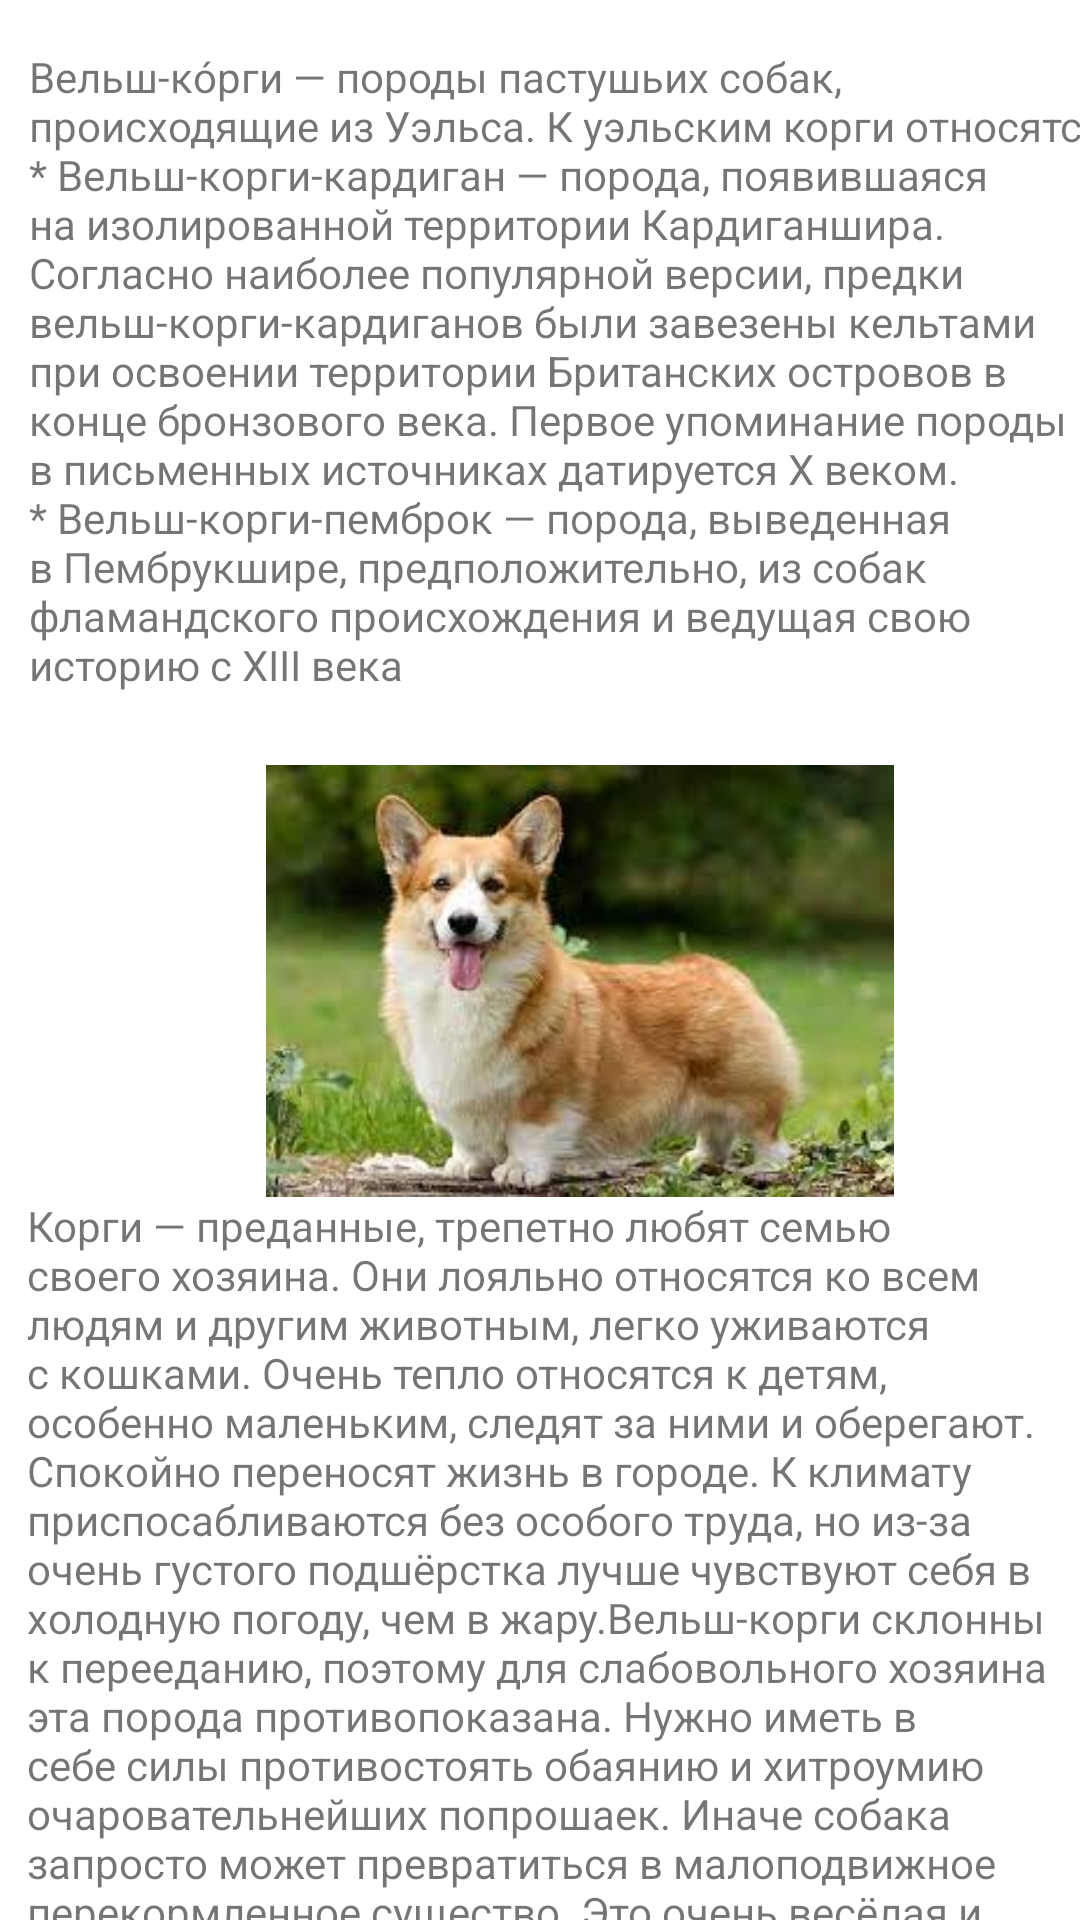

This screen was rendered from an Android layout file. Write that file and the resources it references.
<!-- AndroidManifest.xml: application theme Theme.DogBreeds -->
<!-- res/layout/activity_main6.xml -->
<?xml version="1.0" encoding="utf-8"?>
<androidx.constraintlayout.widget.ConstraintLayout xmlns:android="http://schemas.android.com/apk/res/android"
    xmlns:app="http://schemas.android.com/apk/res-auto"
    xmlns:tools="http://schemas.android.com/tools"
    android:layout_width="match_parent"
    android:layout_height="match_parent"
    android:onClick="corgi"
    tools:context=".MainActivity8">

    <TextView
        android:id="@+id/textView11"
        android:layout_width="367dp"
        android:layout_height="239dp"
        android:layout_marginStart="35dp"
        android:layout_marginTop="16dp"
        android:layout_marginEnd="9dp"
        android:text="Вельш-ко́рги — породы пастушьих собак, происходящие из Уэльса. К уэльским корги относятся:

* Вельш-корги-кардиган — порода, появившаяся на изолированной территории Кардиганшира. Согласно наиболее популярной версии, предки вельш-корги-кардиганов были завезены кельтами при освоении территории Британских островов в конце бронзового века. Первое упоминание породы в письменных источниках датируется X веком.
* Вельш-корги-пемброк — порода, выведенная в Пембрукшире, предположительно, из собак фламандского происхождения и ведущая свою историю с XIII века"
        app:layout_constraintEnd_toEndOf="parent"
        app:layout_constraintStart_toStartOf="parent"
        app:layout_constraintTop_toTopOf="parent" />

    <TextView
        android:id="@+id/textView12"
        android:layout_width="359dp"
        android:layout_height="282dp"
        android:layout_marginStart="25dp"
        android:layout_marginEnd="8dp"
        android:text="Корги — преданные, трепетно любят семью своего хозяина. Они лояльно относятся ко всем людям и другим животным, легко уживаются с кошками. Очень тепло относятся к детям, особенно маленьким, следят за ними и оберегают. Спокойно переносят жизнь в городе. К климату приспосабливаются без особого труда, но из-за очень густого подшёрстка лучше чувствуют себя в холодную погоду, чем в жару.Вельш-корги склонны к перееданию, поэтому для слабовольного хозяина эта порода противопоказана. Нужно иметь в себе силы противостоять обаянию и хитроумию очаровательнейших попрошаек. Иначе собака запросто может превратиться в малоподвижное перекормленное существо.
Это очень весёлая и подвижная собака."
        app:layout_constraintEnd_toEndOf="parent"
        app:layout_constraintStart_toStartOf="parent"
        app:layout_constraintTop_toBottomOf="@+id/imageView12" />

    <ImageView
        android:id="@+id/imageView12"
        android:layout_width="346dp"
        android:layout_height="144dp"
        app:layout_constraintEnd_toEndOf="@+id/textView11"
        app:layout_constraintStart_toStartOf="@+id/textView11"
        app:layout_constraintTop_toBottomOf="@+id/textView11"
        app:srcCompat="@drawable/img_17" />

</androidx.constraintlayout.widget.ConstraintLayout>
<!-- resources referenced by this layout -->
<resources>
  <!-- drawable img_17: png bitmap (drawable-v24, 126166 bytes) -->
  <style name="Theme.DogBreeds" parent="Theme.MaterialComponents.DayNight.DarkActionBar">
          
          <item name="colorPrimary">@color/yellow</item>
          <item name="colorPrimaryVariant">@color/yellow</item>
          <item name="colorOnPrimary">@color/white</item>
          
          <item name="colorSecondary">@color/yellow</item>
          <item name="colorSecondaryVariant">@color/yellow</item>
          <item name="colorOnSecondary">@color/yellow</item>
          
          <item name="android:statusBarColor">?attr/colorPrimaryVariant</item>
          <item name="android:button">?attr/colorPrimaryVariant</item>
          
      </style>
  <color name="yellow">#C8B784</color>
  <color name="white">#FFFFFFFF</color>
</resources>
